Run: headless pygame with SDL's dummy video driver; simulated clock (each Clock.tick advances the game by its frame time, no real sleeping); random seed 0; keys injected as events and as key.get_pressed() state; mouse plan: one left click at the window centre at the start of phase 2, then a move to the lower-right quarter at the start of phase 3.
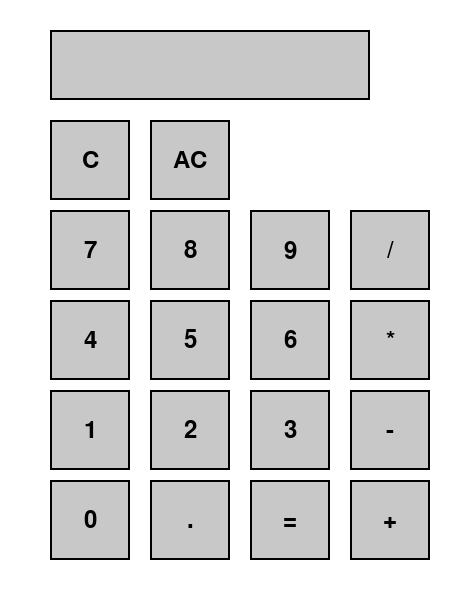
Frame 1 of 4 · flips 1–60 · no input
Frame 2 of 4 · flips 61–180 · clicked the window centre · tapped SPACE, RETURN · held RIGHT (→), D · screen unchanged from frame 1, image omitted
Frame 3 of 4 · flips 181–300 · moved the mouse to the lower-right quarter · held DOWN (↓), S · screen unchanged from frame 2, image omitted
Frame 4 of 4 · flips 301–420 · held LEFT (←), A, UP (↑), W · screen unchanged from frame 3, image omitted

The pygame program that drew these frames:

import pygame
import sys

# Initialize Pygame
pygame.init()

# Screen settings
WIDTH, HEIGHT = 475, 600
FPS = 60

# Colors
WHITE = (255, 255, 255)
BLACK = (0, 0, 0)
GRAY = (200, 200, 200)

# Create Pygame screen
screen = pygame.display.set_mode((WIDTH, HEIGHT))
pygame.display.set_caption("Calculator")

# Fonts
font = pygame.font.Font(None, 36)

# Calculator buttons
buttons = [
    ("C", 50, 120), ("AC", 150, 120), 
    ("7", 50, 210), ("8", 150, 210), ("9", 250, 210), ("/", 350, 210),
    ("4", 50, 300), ("5", 150, 300), ("6", 250, 300), ("*", 350, 300),
    ("1", 50, 390), ("2", 150, 390), ("3", 250, 390), ("-", 350, 390),
    ("0", 50, 480), (".", 150, 480), ("=", 250, 480), ("+", 350, 480),
]

# Calculator state
expression = ""

# Main function
def main():
    clock = pygame.time.Clock()

    while True:
        for event in pygame.event.get():
            if event.type == pygame.QUIT:
                pygame.quit()
                sys.exit()
            elif event.type == pygame.MOUSEBUTTONDOWN:
                handle_click(event.pos)

        screen.fill(WHITE)

        draw_buttons()
        draw_display()

        pygame.display.update()
        clock.tick(FPS)

# Function to handle button clicks
def handle_click(pos):
    global expression

    for button, x, y in buttons:
        button_rect = pygame.Rect(x, y, 80, 80)
        if button_rect.collidepoint(pos):
            if button == "=":
                try:
                    expression = str(eval(expression))
                except:
                    expression = "Error"
            elif button == "C":
                expression = expression[:-1]
            elif button == "AC":
                expression = ""
            else:
                expression += button

# Function to draw calculator buttons
def draw_buttons():
    for button, x, y in buttons:
        button_rect = pygame.Rect(x, y, 80, 80)
        pygame.draw.rect(screen, GRAY, button_rect)
        pygame.draw.rect(screen, BLACK, button_rect, 2)
        draw_text(button, x + 40, y + 40)

# Function to draw the calculator display
def draw_display():
    display_rect = pygame.Rect(50, 30, 320, 70)
    pygame.draw.rect(screen, GRAY, display_rect)
    pygame.draw.rect(screen, BLACK, display_rect, 2)
    draw_text(expression, 210, 65)

# Function to draw text on the screen
def draw_text(text, x, y):
    text_surface = font.render(text, True, BLACK)
    text_rect = text_surface.get_rect(center=(x, y))
    screen.blit(text_surface, text_rect)

if __name__ == "__main__":
    main()
